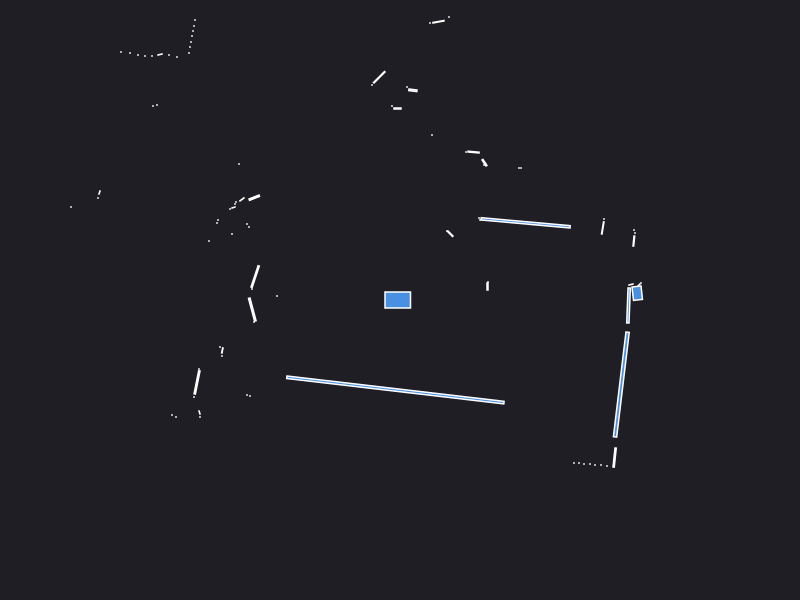

The file beside this chart, header and first rows:
0.000000	0.000000	0.049500
2.41	0.17	0.000441
2.385	0.145	0.002571
2.34	0.09	0.000441
2.372	0.06805	0.02047
2.31	0.155	0.001866
0.875	0.135	0.002700
0.88	0.18	0.000441
2.338	0.5897	0.004457
2.35	0.67	0.000441
2.34	0.7	0.000441
2.028	0.7204	0.006317
2.04	0.81	0.000441
1.256	0.7716	0.1124
0.8	0.8	0.000441
0.79	0.82	0.000441
1.21	1.32	0.000441
1.19	1.32	0.000441
0.5025	0.6625	0.005625
0.47	0.69	0.000441
0.84	1.35	0.000441
0.8446	1.373	0.005964
0.7354	1.479	0.004983
0.66	1.48	0.000441
1.34	4.04	0.000441
1.28	4.05	0.000441
1.23	4.05	0.000441
1.19	4.12	0.000441
1.22	5.18	0.000441
1.16	5.19	0.000441
0.32	1.65	0.000441
0.49	2.83	0.000441
0.3845	2.783	0.005930
0.3	2.77	0.000441
0.129	2.097	0.004692
0.07	2.13	0.000441
-0.025	1.915	0.002700
-0.08	1.94	0.000441
-0.2075	2.228	0.01823
-0.28	2.15	0.000441
-0.706	3.374	0.03621
-0.9848	3.427	0.003800
-1.08	3.44	0.000441
-1.14	3.45	0.000441
-1.19	3.47	0.000441
-1.25	3.5	0.000441
-2.14	5.57	0.000441
-2.16	5.4	0.000441
-2.18	5.26	0.000441
-2.2	5.12	0.000441
-2.21	4.98	0.000441
-2.23	4.86	0.000441
-2.27	4.78	0.000441
-2.03	3.89	0.000441
-2.06	3.83	0.000441
-2.33	3.96	0.000441
-2.36	3.92	0.000441
-2.57	3.92	0.000441
-2.05	2.8	0.000441
-2.06	2.74	0.000441
-2.07	2.69	0.000441
... 58 more rows
